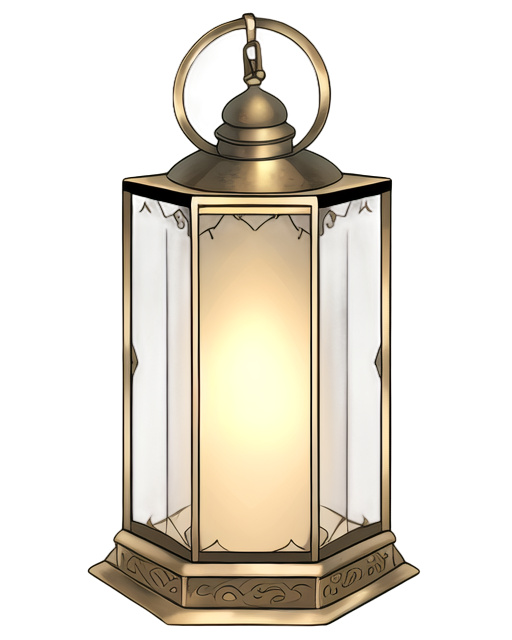
Generation parameters embedded in this image by AUTOMATIC1111 Stable Diffusion web UI or a fork of it (Forge, ...) (PNG 'parameters' text chunk):
A rustic medieval lantern, 2D isometric style, crafted from wrought iron with intricate curved designs, a square glass enclosure with slightly frosted panes, a warm golden light glowing from within, subtle reflections and highlights on the metal surface, a sturdy metal handle at the top, soft ambient lighting casting gentle shadows, clean and minimalistic background, centered composition, realistic textures and historical atmosphere, suitable for a standalone illustration
Steps: 20, Sampler: Euler a, Schedule type: Automatic, CFG scale: 7, Seed: 416580256, Size: 512x640, Model hash: 481989b6f0, Model: AnythingXL_v50, layerdiffusion_enabled: True, layerdiffusion_method: (SD1.5) Only Generate Transparent Image (Attention Injection), layerdiffusion_weight: 1, layerdiffusion_ending_step: 1, layerdiffusion_fg_image: False, layerdiffusion_bg_image: False, layerdiffusion_blend_image: False, layerdiffusion_resize_mode: Crop and Resize, layerdiffusion_fg_additional_prompt: , layerdiffusion_bg_additional_prompt: , layerdiffusion_blend_additional_prompt: , Version: f2.0.1v1.10.1-previous-622-g1f140749